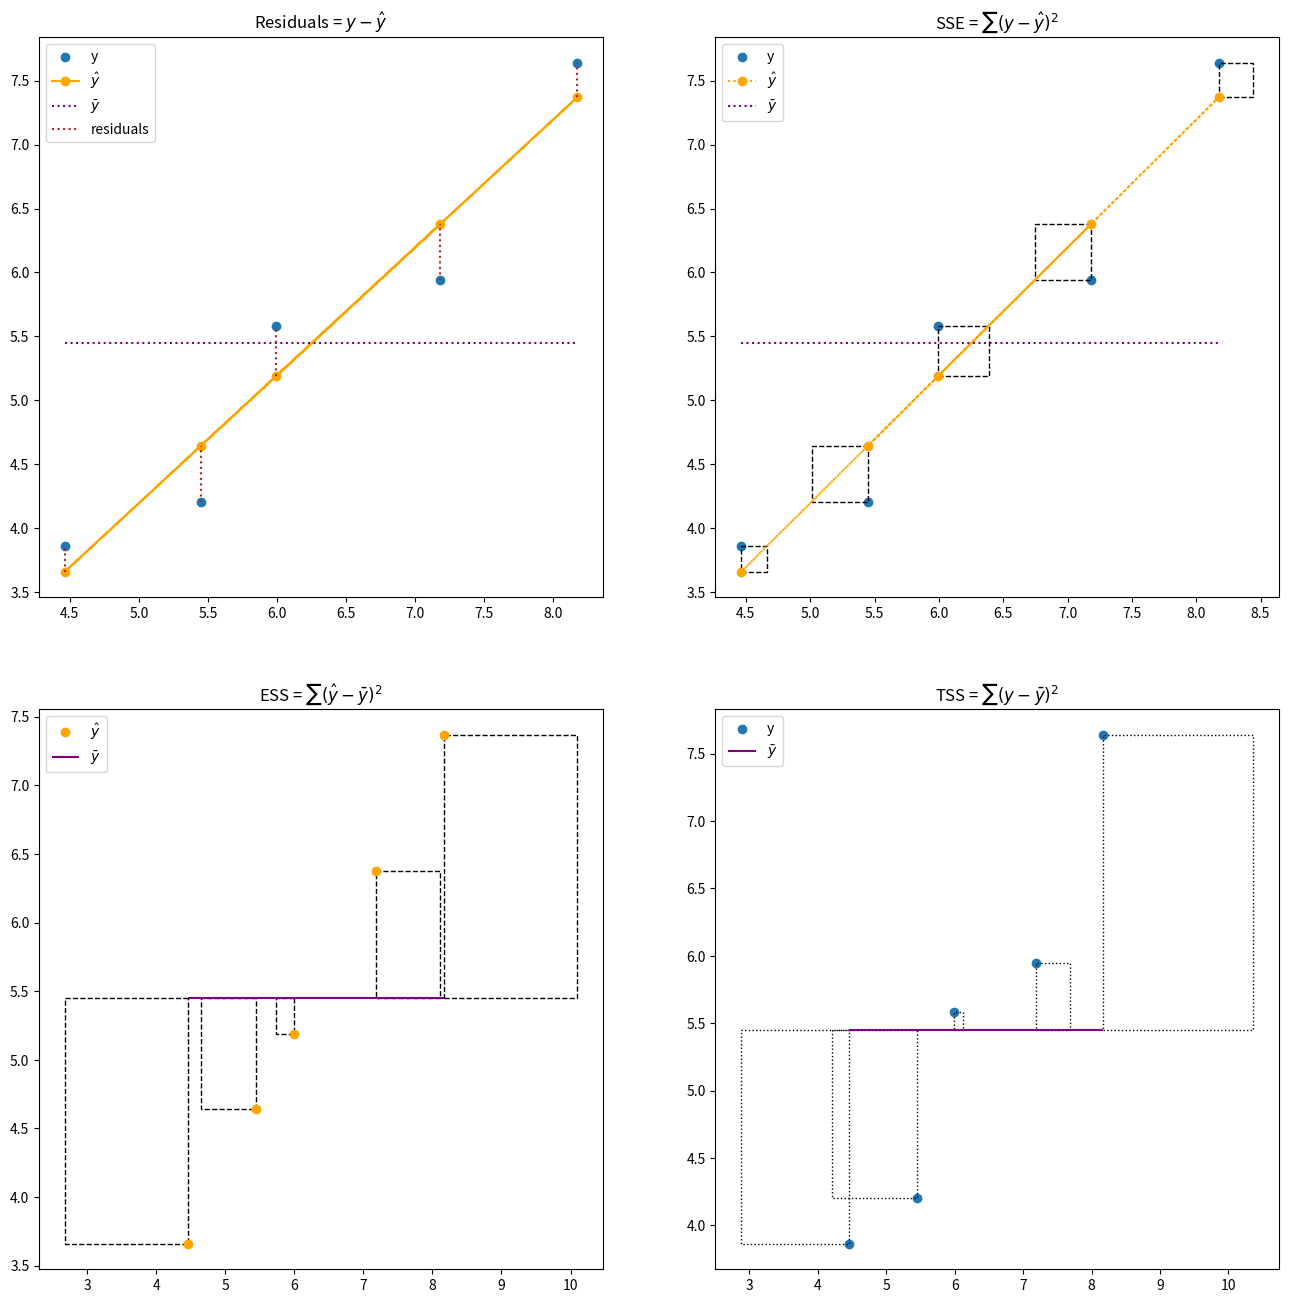

The matplotlib source for this figure:
"""
Module to generate a visualization of the relationships between the residuals,
SSE, ESS, and TSS.
"""
import numpy as np
import pandas as pd
import matplotlib.pyplot as plt
from scipy import stats


def make_df():
    np.random.seed(2)

    df = pd.DataFrame({"y": np.random.normal(6, 1, 5)})

    df["x"] = df.y + np.random.uniform(0, 2, 5)

    slope, intercept, r, p, stderr = stats.linregress(df.x, df.y)
    print("p", p)

    df["yhat"] = slope * df.x + intercept
    df["residual"] = df.y - df.yhat
    df["ybar"] = df.y.mean()
    return df


def plot_residuals(df):
    plt.scatter(df.x, df.y, label="y")
    plt.plot(df.x, df.yhat, label=r"$\hat{y}$", marker="o", c="orange")

    # ybar
    plt.hlines(
        df.y.mean(), df.x.min(), df.x.max(), ls=":", label=r"$\bar{y}$", color="purple"
    )

    plt.vlines(
        x=df.x,
        ymin=df[["y", "yhat"]].min(axis=1),
        ymax=df[["y", "yhat"]].max(axis=1),
        ls=":",
        color="firebrick",
        label="residuals",
    )
    plt.title("Residuals = $y - \hat{y}$")
    plt.legend()
    return plt.gca()


def plot_sse(df):
    # y and yhat points
    plt.scatter(df.x, df.y, label="y")
    plt.plot(df.x, df.yhat, label=r"$\hat{y}$", ls=":", marker="o", c="orange")

    # ybar
    plt.hlines(
        df.y.mean(), df.x.min(), df.x.max(), ls=":", label=r"$\bar{y}$", color="purple"
    )

    ax = plt.gca()

    for i, row in df.iterrows():
        fn = min if row.residual > 0 else max
        xy = (row.x, fn(row.y, row.yhat))
        width = height = row.residual
        r = plt.Rectangle(xy, width, height, ls="--", color="black", fill=False)
        ax.add_patch(r)

    # plt.ylim(3.5, 8.5)
    # plt.xlim(4, 9)

    plt.title(r"SSE = $\sum (y - \hat{y})^2$")
    plt.legend()
    return plt.gca()


def plot_ess(df):
    # y and yhat points
    plt.plot(df.x, df.yhat, label=r"$\hat{y}$", ls="", marker="o", c="orange")

    # ybar
    plt.hlines(
        df.y.mean(), df.x.min(), df.x.max(), ls="-", label=r"$\bar{y}$", color="purple"
    )

    ax = plt.gca()

    for i, row in df.iterrows():
        ess = row.yhat - row.ybar
        fn = min if ess > 0 else max
        xy = (row.x, fn(row.yhat, row.ybar))
        width = height = ess
        r = plt.Rectangle(xy, width, height, fill=False, ls="--")
        ax.add_patch(r)

    # plt.xlim(2.5, 10.5)
    # plt.ylim(2.5, 10.5)
    plt.title(r"ESS = $\sum (\hat{y} - \bar{y})^2$")
    plt.legend()
    return plt.gca()


def plot_tss(df):
    # y and yhat points
    plt.scatter(df.x, df.y, label="y")

    # ybar
    plt.hlines(
        df.y.mean(), df.x.min(), df.x.max(), ls="-", label=r"$\bar{y}$", color="purple"
    )

    ax = plt.gca()
    for i, row in df.iterrows():
        tss = row.y - row.ybar
        fn = min if tss > 0 else max
        xy = (row.x, fn(row.y, row.ybar))
        width = height = tss
        r = plt.Rectangle(xy, width, height, fill=False, ls=":")
        ax.add_patch(r)

    # plt.xlim(2.5, 10.5)
    # plt.ylim(2.5, 10.5)
    plt.title(r"TSS = $\sum (y - \bar{y})^2$")
    plt.legend()
    return plt.gca()


def viz(df):
    plt.figure(figsize=(16, 16))
    plt.subplot(2, 2, 1)
    plot_residuals(df)
    plt.subplot(2, 2, 2)
    plot_sse(df)
    plt.subplot(2, 2, 3)
    plot_ess(df)
    plt.subplot(2, 2, 4)
    plot_tss(df)
    plt.show()


if __name__ == "__main__":
    df = make_df()
    viz(df)
    plt.savefig("evaluation_viz.png")
